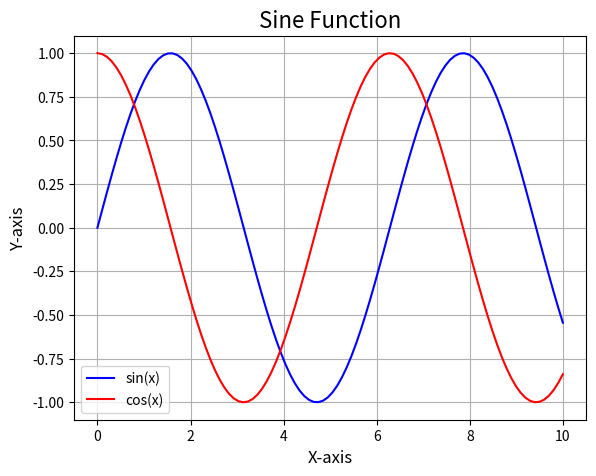

The script that saved this image:
"""
面向对象风格的绘图步骤：
1、使用 plt.figure()或 plt.subplots()方法创建 Figure对象。
   plt.figure()方法可以设置图形的尺寸、分辨率等参数。

2、通过 Figure对象的 add_subplot()或 add_axes()方法创建 Axes对象。
   add_subplot()方法通常用于创建常规的网格布局，而 add_axes()方法则可以创建任意位置和大小的 Axes对象。
   
   add_subplot()方法参数解释：add_subplot(行数,列数,子图编号)
       行数：表示子图的总行数。
       列数：表示子图的总列数。
       子图编号：表示当前子图在整个布局中的索引位置，从左到右、从上到下依次编号。    
       子图编号可以合并，如(3,6)表示3号子图和6号子图合并成一个字图，子图编号合并用于绘制不规则子图
       
   add_axes()方法参数解释：add_axes([left, bottom, width, height])
       left: Axes 左下角的 x 坐标(相对于 Figure 宽度，范围从 0 到 1)
       bottom: Axes 左下角的 y 坐标(相对于 Figure 高度，范围从 0 到 1)
       width: Axes 的宽度(相对于 Figure 宽度，范围从 0 到 1)
       height: Axes 的高度(相对于 Figure 高度，范围从 0 到 1)

3、绘制数据，Axes对象的 plot()方法。

4、设置图形属性

5、显示或保存图形
"""

import numpy as np
import matplotlib.pyplot as plt

# 1. 创建 Figure 对象
fig = plt.figure()

# 2. 添加 Axes 对象
axe1 = fig.add_axes([0.15, 0.1, 0.8, 0.8]) #数值分别对应[left, bottom, width, height]

# 3. 绘制数据
x = np.linspace(0, 10, 100)
axe1.plot(x, np.sin(x), label='sin(x)', color='blue')
axe1.plot(x, np.cos(x), label='cos(x)', color='red')

# 4. 设置图形属性
axe1.set_title('Sine Function', fontsize=16)  # 设置标题
axe1.set_xlabel('X-axis', fontsize=12)  # 设置 X 轴标签
axe1.set_ylabel('Y-axis', fontsize=12)  # 设置 Y 轴标签
axe1.legend()  # 添加图例
axe1.grid(True)  # 显示网格

# 5. 显示或保存图形
plt.show()  # 显示图形
